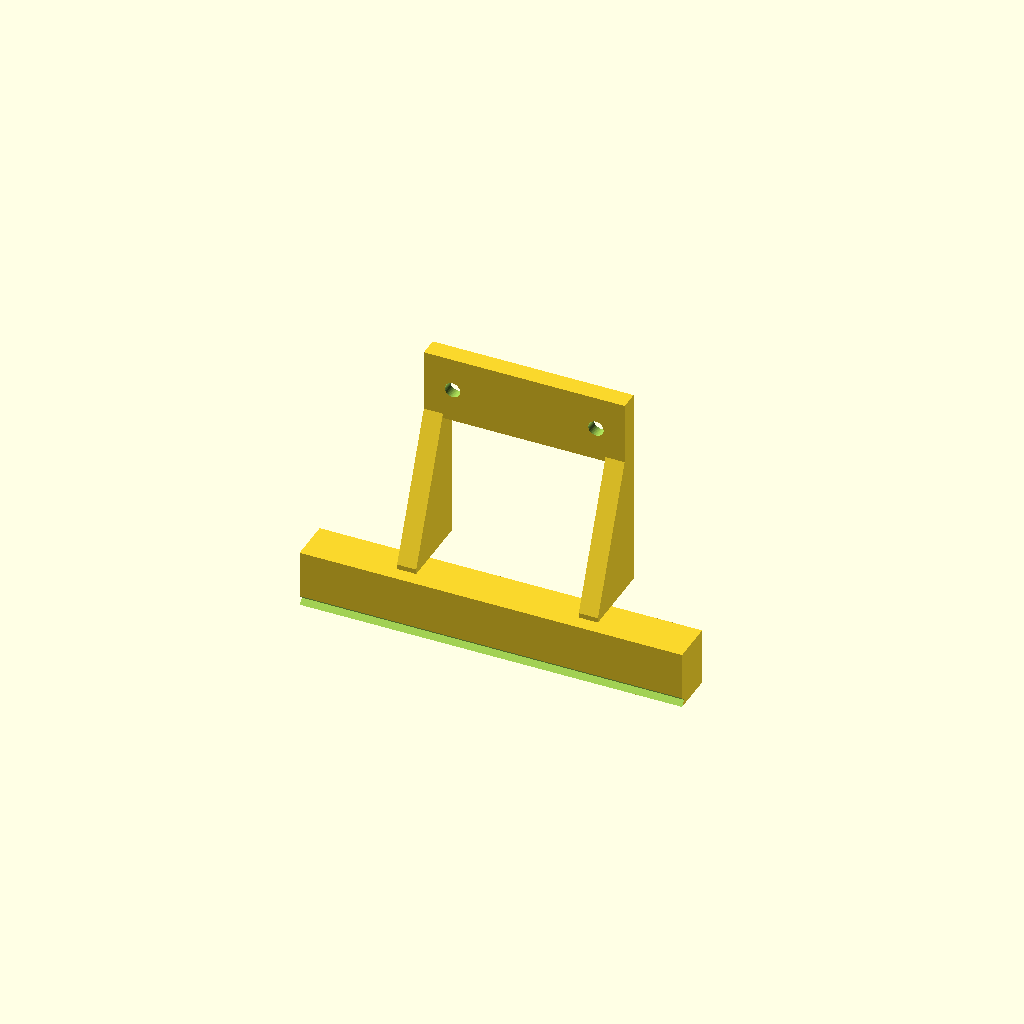
Cell 1: rendered with the file's own defaults.
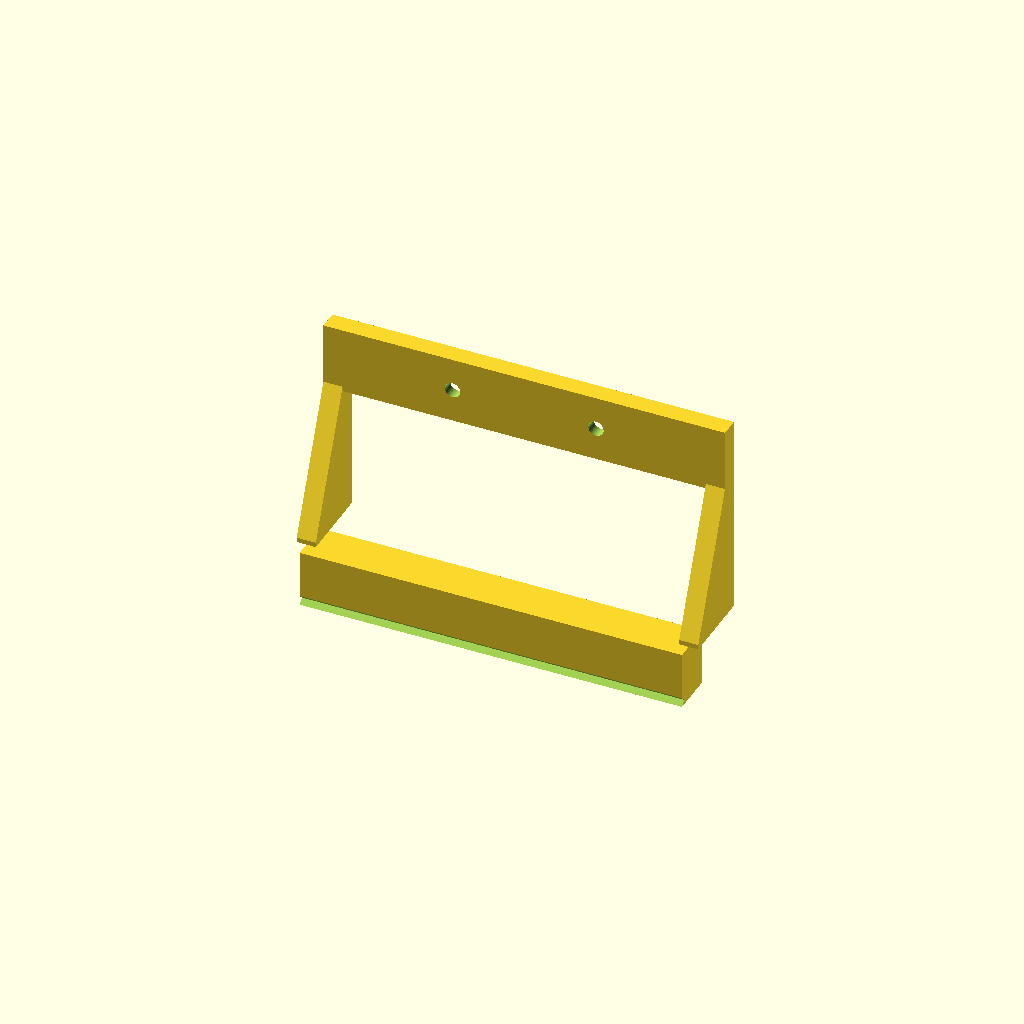
Cell 2 — mount_width set to 84, the other parameters unchanged.
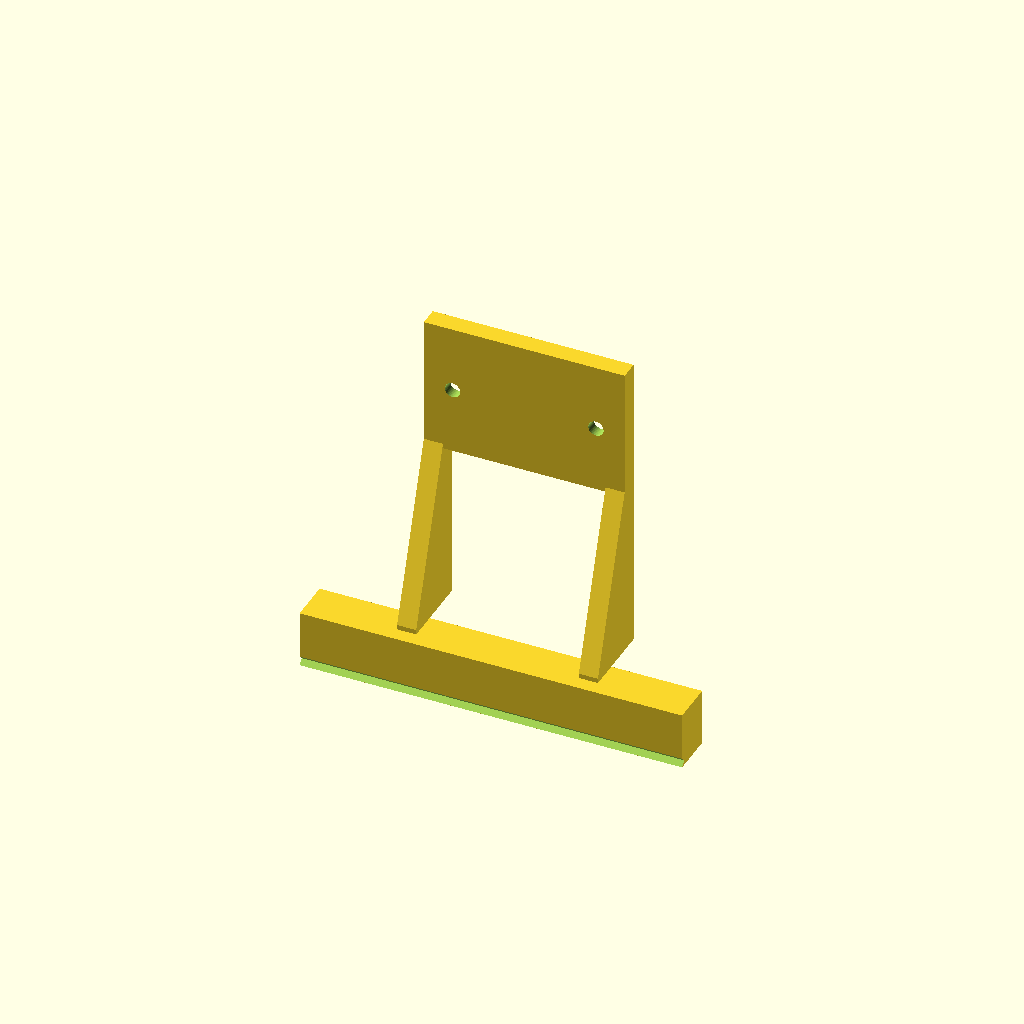
Cell 3: mount_height = 28 (everything else at default).
One fixed orthographic camera (rotation 55°, 0°, 25°; colour scheme Cornfield) for every cell.
Source of the model, hardware/plow.scad:
// klipper-auto-eject - parametric blade (plow)
// https://github.com/ahmedbebars/klipper-auto-eject
//
// A starting point, not a drop-in part: every toolhead is different.
// Measure your toolhead, set the parameters below, render, and check the
// fit before printing. Print in PETG/ABS/ASA, 4+ walls, 40% infill, with the
// blade face standing upright on the bed.
//
// Copyright (C) 2026 Ahmed Bebars
// This file may be distributed under the terms of the GNU GPLv3 license.

/* [Mount] */
// Spacing between the two mounting screws (mm)
screw_spacing = 30;
// Screw diameter (M3 = 3.2 clearance)
screw_d = 3.2;
// Screw head diameter (for the counterbore)
screw_head_d = 6.0;
// Mount plate width (mm)
mount_width = 42;
// Mount plate height (mm)
mount_height = 14;
// Mount plate thickness (mm)
mount_thickness = 4;

/* [Geometry] */
// Vertical distance from the screw centres down to the nozzle tip (mm)
screws_above_nozzle = 35;
// Gap between the blade's lower edge and the nozzle tip (mm, positive = blade higher)
blade_lift = 1.5;
// How far the blade face sits in front of the mount plate (mm)
blade_reach = 12;

/* [Blade] */
// Blade width (mm) - set blade_width in auto_eject_settings.cfg to match
blade_width = 80;
// Blade height (mm)
blade_height = 12;
// Blade thickness (mm)
blade_thickness = 3;
// Chamfer on the lower front edge so it rides over small bumps (mm)
edge_chamfer = 1.0;

$fn = 48;

arm_length = screws_above_nozzle - blade_lift - blade_height + mount_height / 2;

module mount_plate() {
    difference() {
        translate([-mount_width / 2, 0, -mount_height / 2])
            cube([mount_width, mount_thickness, mount_height]);
        for (x = [-screw_spacing / 2, screw_spacing / 2]) {
            translate([x, -1, 0]) rotate([-90, 0, 0])
                cylinder(d = screw_d, h = mount_thickness + 2);
            translate([x, mount_thickness - 1.6, 0]) rotate([-90, 0, 0])
                cylinder(d = screw_head_d, h = 2);
        }
    }
}

module arm() {
    // two ribs from the plate down to the blade
    for (x = [-mount_width / 2, mount_width / 2 - 4])
        hull() {
            translate([x, 0, -mount_height / 2]) cube([4, mount_thickness, 1]);
            translate([x, -blade_reach, -mount_height / 2 - arm_length])
                cube([4, blade_reach + mount_thickness, 1]);
        }
}

module blade() {
    z0 = -mount_height / 2 - arm_length - blade_height;
    difference() {
        translate([-blade_width / 2, -blade_reach - blade_thickness, z0])
            cube([blade_width, blade_thickness + blade_reach / 2, blade_height]);
        // chamfer the lower front edge
        translate([-blade_width / 2 - 1, -blade_reach - blade_thickness, z0])
            rotate([45, 0, 0])
                cube([blade_width + 2, edge_chamfer * 1.42, edge_chamfer * 1.42]);
    }
}

union() {
    mount_plate();
    arm();
    blade();
}
Parameter table extracted from the source (name, type, default, range or options):
screw_spacing: number, default 30
screw_d: number, default 3.2
screw_head_d: number, default 6
mount_width: number, default 42
mount_height: number, default 14
mount_thickness: number, default 4
screws_above_nozzle: number, default 35
blade_lift: number, default 1.5
blade_reach: number, default 12
blade_width: number, default 80
blade_height: number, default 12
blade_thickness: number, default 3
edge_chamfer: number, default 1
